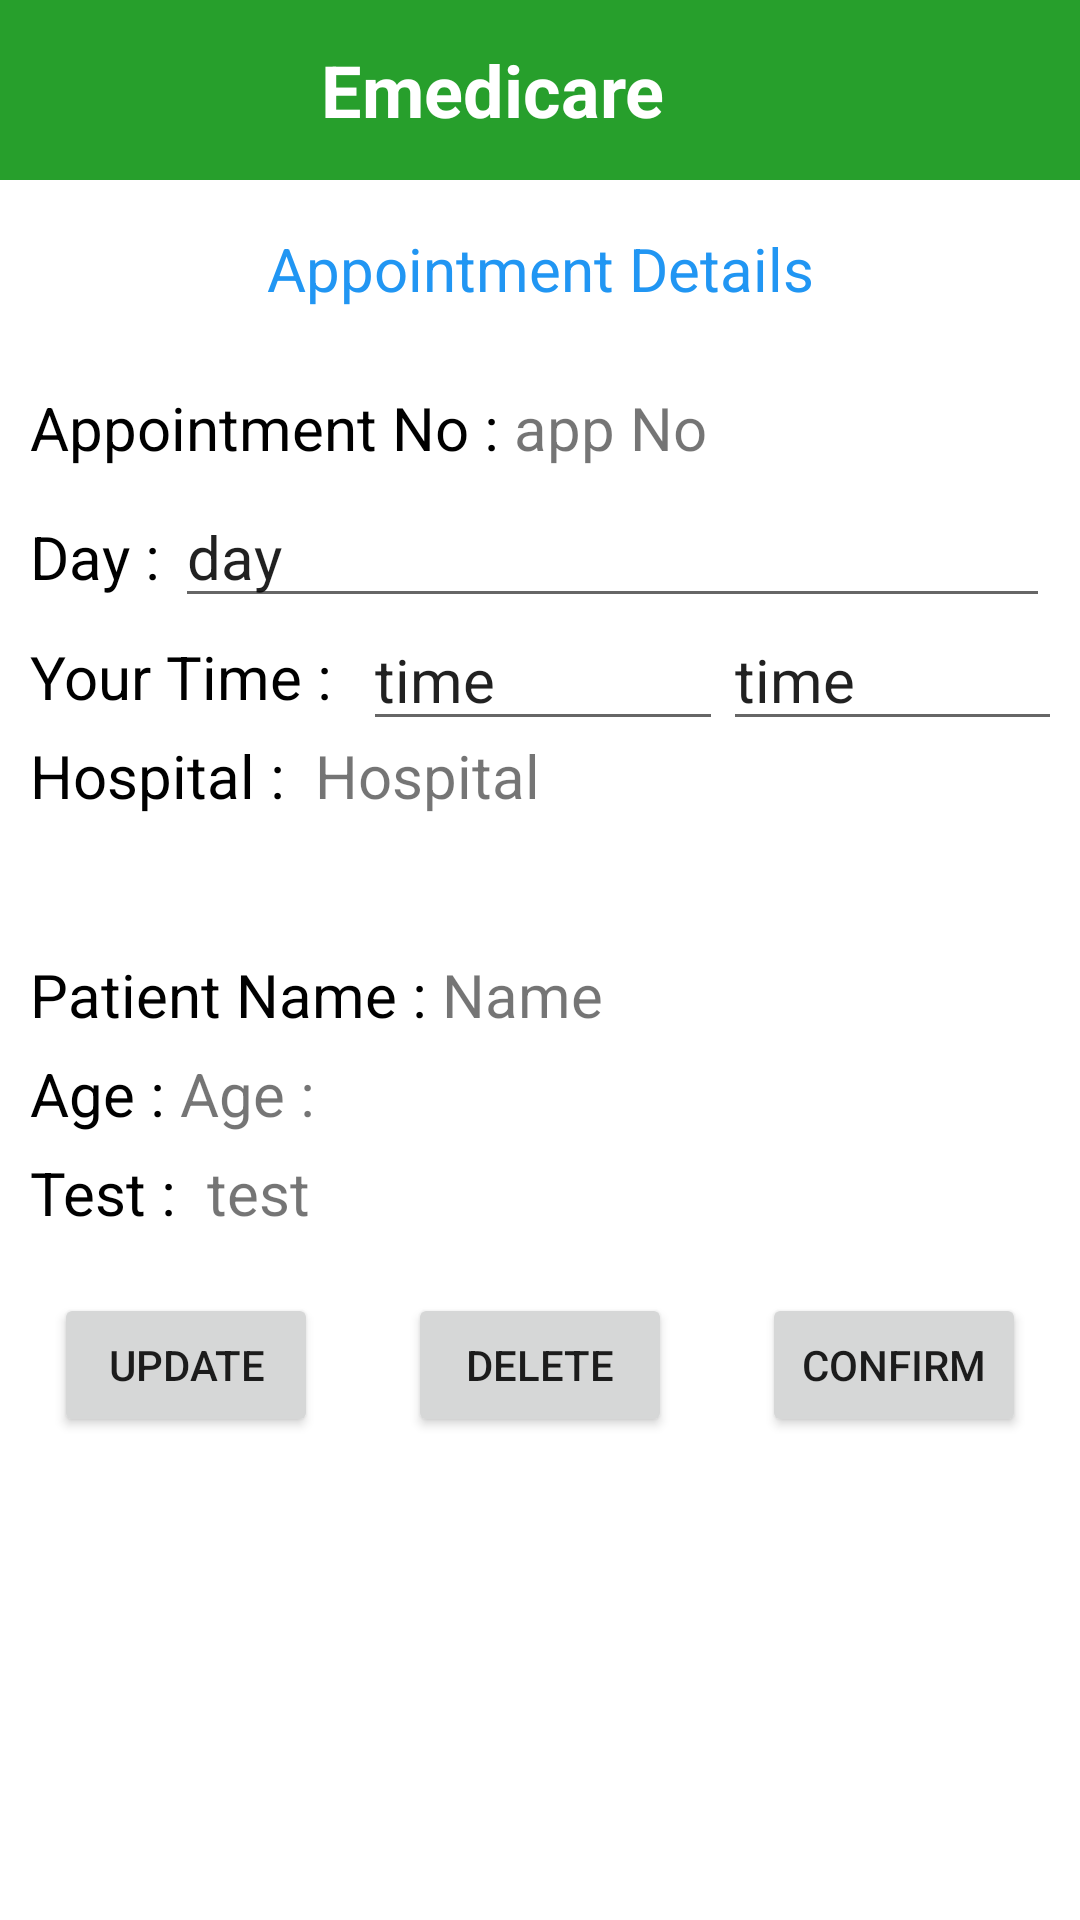

Reconstruct the res/layout file that produces this screen, plus the resources it refers to.
<!-- AndroidManifest.xml: application theme Theme.EMedicare -->
<!-- res/layout/activity_appointment_info.xml -->
<?xml version="1.0" encoding="utf-8"?>
<androidx.drawerlayout.widget.DrawerLayout xmlns:android="http://schemas.android.com/apk/res/android"
    xmlns:app="http://schemas.android.com/apk/res-auto"
    xmlns:tools="http://schemas.android.com/tools"
    android:layout_width="match_parent"
    android:layout_height="match_parent"
    android:id="@+id/drawer_layout"
    tools:context=".AppointmentInfo">

    <LinearLayout
        android:layout_width="match_parent"
        android:layout_height="match_parent"
        android:orientation="vertical">

        <include
            layout="@layout/main_toolbar" />



        <LinearLayout
            android:layout_width="match_parent"
            android:layout_height="wrap_content"
            android:orientation="vertical"
            android:layout_marginBottom="10dp"
            android:layout_marginTop="10dp">


            <TextView
                android:id="@+id/Doc1Header"
                android:layout_width="match_parent"
                android:layout_height="wrap_content"
                android:layout_marginTop="6dp"
                android:gravity="center"
                android:text="Appointment Details"
                android:textColor="#2196F3"
                android:textSize="20sp" />

        </LinearLayout>

        <LinearLayout
            android:layout_width="match_parent"
            android:layout_height="wrap_content"
            android:orientation="vertical"
            android:layout_marginBottom="10dp"
            android:layout_marginLeft="10dp"
            android:layout_marginRight="10dp"
            android:layout_marginTop="10dp">

            <LinearLayout
                android:layout_width="match_parent"
                android:layout_height="wrap_content"
                android:orientation="horizontal">

                <TextView
                    android:id="@+id/appointmentNoText"
                    android:layout_width="wrap_content"
                    android:layout_height="wrap_content"
                    android:text="Appointment No : "
                    android:textColor="@color/black"
                    android:textSize="20sp"
                    android:layout_marginTop="6dp"/>

                <TextView
                    android:id="@+id/appointmentNoContent"
                    android:layout_width="match_parent"
                    android:layout_height="wrap_content"
                    android:text="app No"
                    android:textSize="20sp"
                    android:layout_marginTop="6dp"/>

            </LinearLayout>


            <LinearLayout
                android:layout_width="match_parent"
                android:layout_height="wrap_content"
                android:orientation="horizontal">

                <TextView
                    android:id="@+id/appointmentDayText"
                    android:layout_width="wrap_content"
                    android:layout_height="wrap_content"
                    android:text="Day : "
                    android:textColor="@color/black"
                    android:textSize="20sp"
                    android:layout_marginTop="6dp"/>

                <EditText
                    android:id="@+id/appointmentDayContent"
                    android:layout_width="match_parent"
                    android:layout_height="wrap_content"
                    android:text="day"
                    android:textSize="20sp"
                    android:layout_marginTop="6dp"/>

            </LinearLayout>

            <LinearLayout
                android:layout_width="match_parent"
                android:layout_height="wrap_content"
                android:orientation="horizontal">

                <TextView
                    android:id="@+id/yourTimeText"
                    android:layout_width="wrap_content"
                    android:layout_height="wrap_content"
                    android:text="Your Time :  "
                    android:textColor="@color/black"
                    android:textSize="20sp"
                    android:layout_marginTop="6dp"/>

                <LinearLayout
                    android:layout_width="match_parent"
                    android:layout_height="match_parent"
                    android:orientation="horizontal">

                    <EditText
                        android:id="@+id/yourTimeContent1"
                        android:layout_width="120dp"
                        android:layout_height="41dp"
                        android:text="time"
                        android:textSize="20sp" />

                    <EditText
                        android:id="@+id/yourTimeContent2"
                        android:layout_width="120dp"
                        android:layout_height="41dp"
                        android:text="time"
                        android:textSize="20sp" />

                </LinearLayout>

            </LinearLayout>

            <LinearLayout
                android:layout_width="match_parent"
                android:layout_height="wrap_content"
                android:orientation="horizontal">

                <TextView
                    android:id="@+id/hospitalText"
                    android:layout_width="wrap_content"
                    android:layout_height="wrap_content"
                    android:text="Hospital :  "
                    android:textColor="@color/black"
                    android:textSize="20sp"
                    android:layout_marginTop="6dp"/>

                <TextView
                    android:id="@+id/hospitalContent"
                    android:layout_width="match_parent"
                    android:layout_height="wrap_content"
                    android:text="Hospital"
                    android:textSize="20sp"
                    android:layout_marginTop="6dp"/>

            </LinearLayout>

        </LinearLayout>

        <LinearLayout
            android:layout_width="match_parent"
            android:layout_height="wrap_content"
            android:orientation="vertical"
            android:layout_marginBottom="10dp"
            android:layout_marginTop="10dp">

        </LinearLayout>

        <LinearLayout
            android:layout_width="match_parent"
            android:layout_height="wrap_content"
            android:orientation="vertical"
            android:layout_marginBottom="10dp"
            android:layout_marginLeft="10dp"
            android:layout_marginRight="10dp"
            android:layout_marginTop="10dp">

            <LinearLayout
                android:layout_width="match_parent"
                android:layout_height="wrap_content"
                android:orientation="horizontal">

                <TextView
                    android:id="@+id/PatientNameText"
                    android:layout_width="wrap_content"
                    android:layout_height="wrap_content"
                    android:text="Patient Name : "
                    android:textColor="@color/black"
                    android:textSize="20sp"
                    android:layout_marginTop="6dp"/>

                <TextView
                    android:id="@+id/PatientNameContent"
                    android:layout_width="match_parent"
                    android:layout_height="wrap_content"
                    android:text="Name"
                    android:textSize="20sp"
                    android:layout_marginTop="6dp"/>

            </LinearLayout>


            <LinearLayout
                android:layout_width="match_parent"
                android:layout_height="wrap_content"
                android:orientation="horizontal">

                <TextView
                    android:id="@+id/patientAgeText"
                    android:layout_width="wrap_content"
                    android:layout_height="wrap_content"
                    android:text="Age : "
                    android:textColor="@color/black"
                    android:textSize="20sp"
                    android:layout_marginTop="6dp"/>

                <TextView
                    android:id="@+id/patientAgeContent"
                    android:layout_width="match_parent"
                    android:layout_height="wrap_content"
                    android:text="Age : "
                    android:textSize="20sp"
                    android:layout_marginTop="6dp"/>

            </LinearLayout>

            <LinearLayout
                android:layout_width="match_parent"
                android:layout_height="wrap_content"
                android:orientation="horizontal">

                <TextView
                    android:id="@+id/patientTestText"
                    android:layout_width="wrap_content"
                    android:layout_height="wrap_content"
                    android:text="Test :  "
                    android:textColor="@color/black"
                    android:textSize="20sp"
                    android:layout_marginTop="6dp"/>

                <TextView
                    android:id="@+id/patientTestContent"
                    android:layout_width="match_parent"
                    android:layout_height="wrap_content"
                    android:text="test"
                    android:textSize="20sp"
                    android:layout_marginTop="6dp"/>

            </LinearLayout>

        </LinearLayout>



        <LinearLayout
            android:layout_width="match_parent"
            android:layout_height="wrap_content"
            android:orientation="horizontal"
            android:layout_marginBottom="10dp"
            android:layout_marginLeft="10dp"
            android:layout_marginRight="10dp"
            android:layout_marginTop="10dp"
            android:gravity="center_horizontal">

            <Button
                android:id="@+id/buttonEditTest"
                android:layout_width="wrap_content"
                android:layout_height="wrap_content"
                android:text="Update"
                android:layout_marginRight="20dp"/>

            <Button
                android:id="@+id/buttonDeleteTest"
                android:layout_width="wrap_content"
                android:layout_height="wrap_content"
                android:layout_marginRight="10dp"
                android:layout_marginLeft="10dp"
                android:text="Delete" />

            <Button
                android:id="@+id/buttonConfirmTest"
                android:layout_width="wrap_content"
                android:layout_height="wrap_content"
                android:text="Confirm"
                android:layout_marginLeft="20dp"/>



        </LinearLayout>


    </LinearLayout>

</androidx.drawerlayout.widget.DrawerLayout>
<!-- res/layout/main_toolbar.xml (included above) -->
<?xml version="1.0" encoding="utf-8"?>
<LinearLayout
    xmlns:android="http://schemas.android.com/apk/res/android"
    android:layout_width="match_parent"
    android:layout_height="60dp"
    android:orientation="horizontal"
    android:padding="12dp"
    android:gravity="center_vertical"
    android:background="#279F2C">

    <ImageView
        android:layout_width="wrap_content"
        android:layout_height="wrap_content"
        android:onClick="ClickMenu"
        android:id="@+id/bar3Menu"
        android:src="@drawable/ic_menu" />

    <TextView
        android:layout_width="0dp"
        android:layout_height="wrap_content"
        android:layout_weight="1"
        android:text="Emedicare"
        android:textColor="@color/white"
        android:textSize="24sp"
        android:textStyle="bold"
        android:textAlignment="center"
        android:layout_marginEnd="32dp"/>

</LinearLayout>
<!-- resources referenced by this layout -->
<resources>
  <color name="black">#FF000000</color>
  <color name="white">#FFFFFFFF</color>
  <style name="Theme.EMedicare" parent="Theme.MaterialComponents.DayNight.NoActionBar">
          
          <item name="colorPrimary">@color/purple_500</item>
          <item name="colorPrimaryVariant">@color/purple_700</item>
          <item name="colorOnPrimary">@color/white</item>
          
          <item name="colorSecondary">@color/teal_200</item>
          <item name="colorSecondaryVariant">@color/teal_700</item>
          <item name="colorOnSecondary">@color/black</item>
          
          <item name="android:statusBarColor" tools:targetApi="l">?attr/colorPrimaryVariant</item>
          
      </style>
  <color name="purple_500">#4CAF50</color>
  <color name="purple_700">#279F2C</color>
  <color name="teal_200">#FF03DAC5</color>
  <color name="teal_700">#FF018786</color>
</resources>
